Run: headless pygame with SDL's dummy video driver; simulated clock (each Clock.tick advances the game by its frame time, no real sleeping); random seed 0; keys injected as events and as key.get_pressed() state; mouse plan: one left click at the window centre at the start of phase 2, then a move to the lower-right quarter at the start of phase 3.
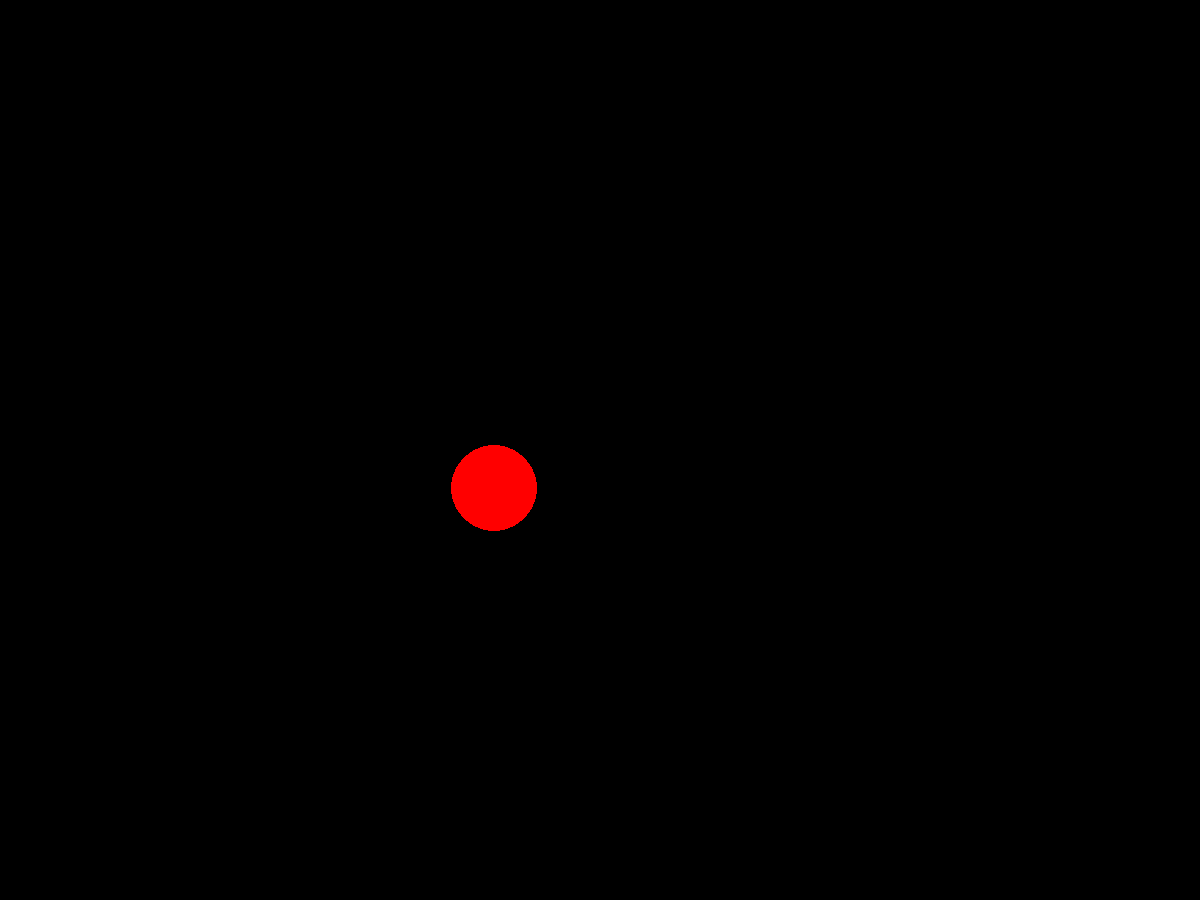
Frame 1 of 4 · flips 1–60 · no input
Frame 2 of 4 · flips 61–180 · clicked the window centre · tapped SPACE, RETURN · held RIGHT (→), D · screen unchanged from frame 1, image omitted
Frame 3 of 4 · flips 181–300 · moved the mouse to the lower-right quarter · held DOWN (↓), S · screen unchanged from frame 2, image omitted
Frame 4 of 4 · flips 301–420 · held LEFT (←), A, UP (↑), W · screen unchanged from frame 3, image omitted

The pygame program that drew these frames:

import pygame
from pygame.draw import *
from random import randint
pygame.init()

FPS = 30
screen = pygame.display.set_mode((1200, 900))

RED = (255, 0, 0)
BLUE = (0, 0, 255)
YELLOW = (255, 255, 0)
GREEN = (0, 255, 0)
MAGENTA = (255, 0, 255)
CYAN = (0, 255, 255)
BLACK = (0, 0, 0)
COLORS = [RED, BLUE, YELLOW, GREEN, MAGENTA, CYAN]
global scores
scores = 0

def new_ball():
    global x, y, r
    x = randint(100,700)
    y = randint(100,500)
    r = randint(30,50)
    color = COLORS[randint(0, 5)]
    circle(screen, color, (x, y), r)

def click(event):
    global scores
    X = event[0]
    Y = event[1]
    a = ((X-x)**2+(Y-y)**2)**0.5
    if a < r:
        scores += 1
        print(scores)
        return True
    else:
        return False

pygame.display.update()
clock = pygame.time.Clock()
finished = False

new_ball()

while not finished:
    clock.tick(FPS)
    for event in pygame.event.get():
        if event.type == pygame.QUIT:
            finished = True
        elif event.type == pygame.MOUSEBUTTONDOWN:
            if (click(event.pos)):
                screen.fill(BLACK)
                new_ball()
    pygame.display.update()


pygame.quit()
